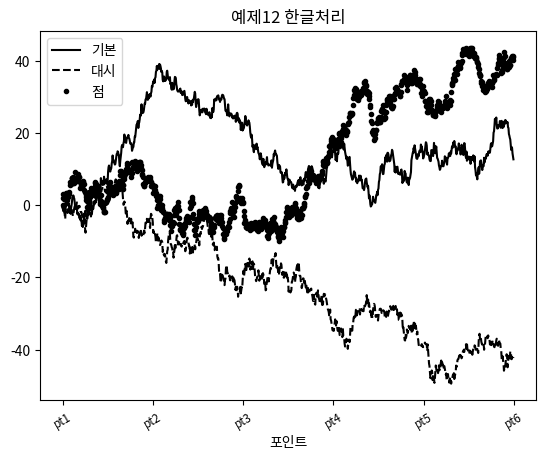

Generate this figure with matplotlib:
import matplotlib.pyplot as plt
from matplotlib import font_manager, rc
import numpy as np
from numpy.random import randn


def ex1():
    plt.plot([1, 2, 3, 4], [10, 20, 30, 40])
    # plt.plot([10, 20, 30, 40])
    plt.show()

def ex2():
    fig = plt.figure()
    sp1 = fig.add_subplot(2, 1, 1)
    sp1.plot([1, 2, 3, 4], [10, 20, 30, 40])

    sp2 = fig.add_subplot(2, 1, 2)
    sp2.plot([1, 2, 3, 4], [100, 200, 300, 400])

    plt.show()

def ex3():
    fig = plt.figure()
    sp1 = fig.add_subplot(2, 2, 1)
    sp1.plot(randn(50).cumsum(), 'k--')

    sp2 = fig.add_subplot(2, 2, 2)
    sp2.hist(randn(1000), bins=20, color='k', alpha=0.3)

    sp3 = fig.add_subplot(2, 2, 3)
    sp3.scatter(np.arange(100), np.arange(100) + 3 * randn(100))

    plt.show()

def ex4():
    fig, subplot = plt.subplots(1, 1)
    subplot.plot([10, 20, 30, 40])
    plt.show()

def ex5():
    fig, subplots = plt.subplots(2, 2, sharex=True, sharey=True)
    for i in range(2):
        for j in range(2):
            subplots[i, j].hist(randn(100), bins=20, color='k', alpha=0.3)

    plt.subplots_adjust(wspace=0, hspace=0)
    plt.show()

def ex6():
    fig, subplot = plt.subplots(1, 1)
    subplot.plot([1, 2, 3, 4], [10, 20, 30, 40], 'go--')
    plt.show()

def ex7():
    fig, subplot = plt.subplots(1, 1)
    subplot.plot([1, 2, 3, 4], [10, 20, 30, 40], color='g', linestyle='--', marker='o')
    plt.show()

def ex8():
    fig, subplot = plt.subplots(1, 1)
    subplot.plot([1, 2, 3, 4], [10, 20, 30, 40], color='#335599', linestyle='solid', marker='v')
    plt.show()

def ex9():
    fig, subplot = plt.subplots(1, 1)

    data = randn(50).cumsum()
    subplot.plot(data, color='black', linestyle='dashed', label='AAA')
    subplot.plot(data, color='blue', drawstyle='steps-mid', label='BBB')

    plt.legend(loc='best')
    plt.show()

def ex10():
    fig, subplot = plt.subplots(1, 1)
    subplot.plot(randn(1000).cumsum())
    subplot.set_xticks([0, 100, 200, 300, 400, 500, 600, 700, 800, 900, 1000])
    plt.show()

def ex11():
    fig, subplot = plt.subplots(1, 1)
    subplot.plot(randn(1000).cumsum())
    subplot.set_xticks([0, 100, 200, 300, 400, 500, 600, 700, 800, 900, 1000])

    subplot.set_xticklabels(['pt0', 'pt1', 'pt2', 'pt3', 'pt4', 'pt5', 'pt6', 'pt7', 'pt8', 'pt9', 'pt10'],
                            rotation=30,
                            fontsize='small')
    subplot.set_xlabel('Points')
    subplot.set_title('My Matplotlib Test')
    plt.show()

def ex12():
    fig, subplots = plt.subplots(1, 1)

    subplots.plot(randn(1000).cumsum(), 'k', label='one')
    subplots.plot(randn(1000).cumsum(), 'k-.', label='two')
    subplots.plot(randn(1000).cumsum(), 'k.', label='three')

    plt.legend(loc='best')
    plt.show()

def ex13():
    # font_filename = 'c:/Windows/fonts/malgun.ttf'
    # font_name = font_manager.FontProperties(fname=font_filename).get_name()
    # print(font_name)
    # font_options = {'family': 'Malgun Gothic'}
    # plt.rc('font', **font_options)
    # plt.rc('axes', unicode_minus=False)
    fig, subplots = plt.subplots(1, 1)

    subplots.plot(randn(1000).cumsum(), 'k', label='기본')
    subplots.plot(randn(1000).cumsum(), 'k--', label='대시')
    subplots.plot(randn(1000).cumsum(), 'k.', label='점')

    subplots.set_xticklabels(
        ['pt0', 'pt1', 'pt2', 'pt3', 'pt4', 'pt5', 'pt6', 'pt7', 'pt8', 'pt9', 'pt10'],
        rotation=30,
        fontsize='small')
    subplots.set_xlabel('포인트')
    subplots.set_title('예제12 한글처리')
    plt.legend(loc='best')

    plt.show()


if __name__ == '__main__':
    # ex1()
    # ex2()
    # ex3()
    # ex4()
    # ex5()
    # ex6()
    # ex7()
    # ex8()
    # ex9()
    # ex10()
    # ex11()
    # ex12()
    ex13()